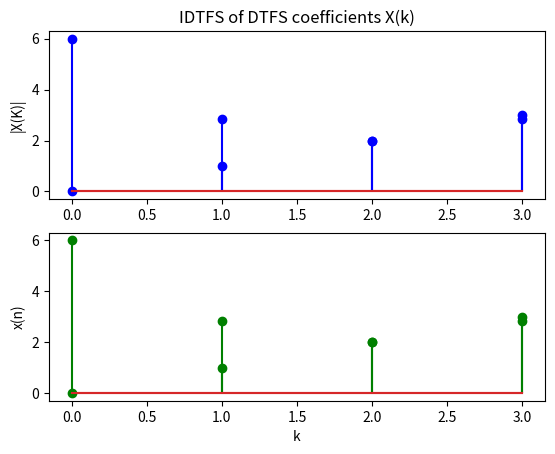

Here is the Python script that generated this plot:
import numpy as np
import matplotlib.pylab as plt

def DTFS(xn, N):    # 이산주기신호와 주기로부터 DTFS계수 구하는 함수
    WN = np.exp(-1j*(2*np.pi/N))    # 복소지수항
    Xk = np.zeros(N, dtype="complex64") # DTFS 계수 array 설정
    for i in range(N):  # i는 원래 식에서 k 역할
        sum = 0
        for j in range(N):
            sum = sum + xn[j]*np.power(WN, i*j) # 개별 DTFS 계수 계산
        Xk[i] = sum
    return Xk

xn = [0,1,2,3]; print("x(n)=", xn)  # 이산주기신호의 기본주기구간
N = len(xn) # 이산주기신호의 주기
Xk = DTFS(xn, N); print("X(k)=",Xk);print("|X(k)|=", np.abs(Xk))    # DTFS 계수

n = np.arange(N)    # 순서시퀀스 생성
plt.subplot(2,1,1); plt.stem(n,xn,"blue");plt.ylabel("x(n)")    # 이산주기신호
plt.grid(); plt.title("DTFS of a discrete periodic signal x(n)")
plt.subplot(2,1,2); plt.stem(n, np.abs(Xk), "green")    # DTFS 계수
plt.xlabel("k");plt.ylabel("|X(K)|")
plt.grid();plt.show()

def IDTFS(Xk, N):   # DFS 계수 X(k)와 길이 N으로부터 시퀀스 x(n)을 구하는 역 DFS
    WN = np.exp(-1j*(2*np.pi/N))    # 복소수 지수항
    xn = np.zeros(N, dtype="complex64") # DFS 계수, 복소수
    for i in range(N):
        sum = 0
        for j in range(N):
            sum = sum + Xk[j]*np.power(WN, -i*j)    # 개별 IDTFS 계산
        xn[i] = sum/N
    return xn   # 역 DFS 시퀀스 리턴

# IDTFS
ixn = IDTFS(Xk,N); print("x(n)=", ixn); # IDTFS

plt.subplot(2,1,1); plt.stem(n,np.abs(Xk),"blue");plt.ylabel("|X(K)|") 
plt.grid(); plt.title("IDTFS of DTFS coefficients X(k)")
plt.subplot(2,1,2); plt.stem(n, ixn, "green")   # 복원된 신호    
plt.xlabel("k");plt.ylabel("x(n)")
plt.grid();plt.show()


